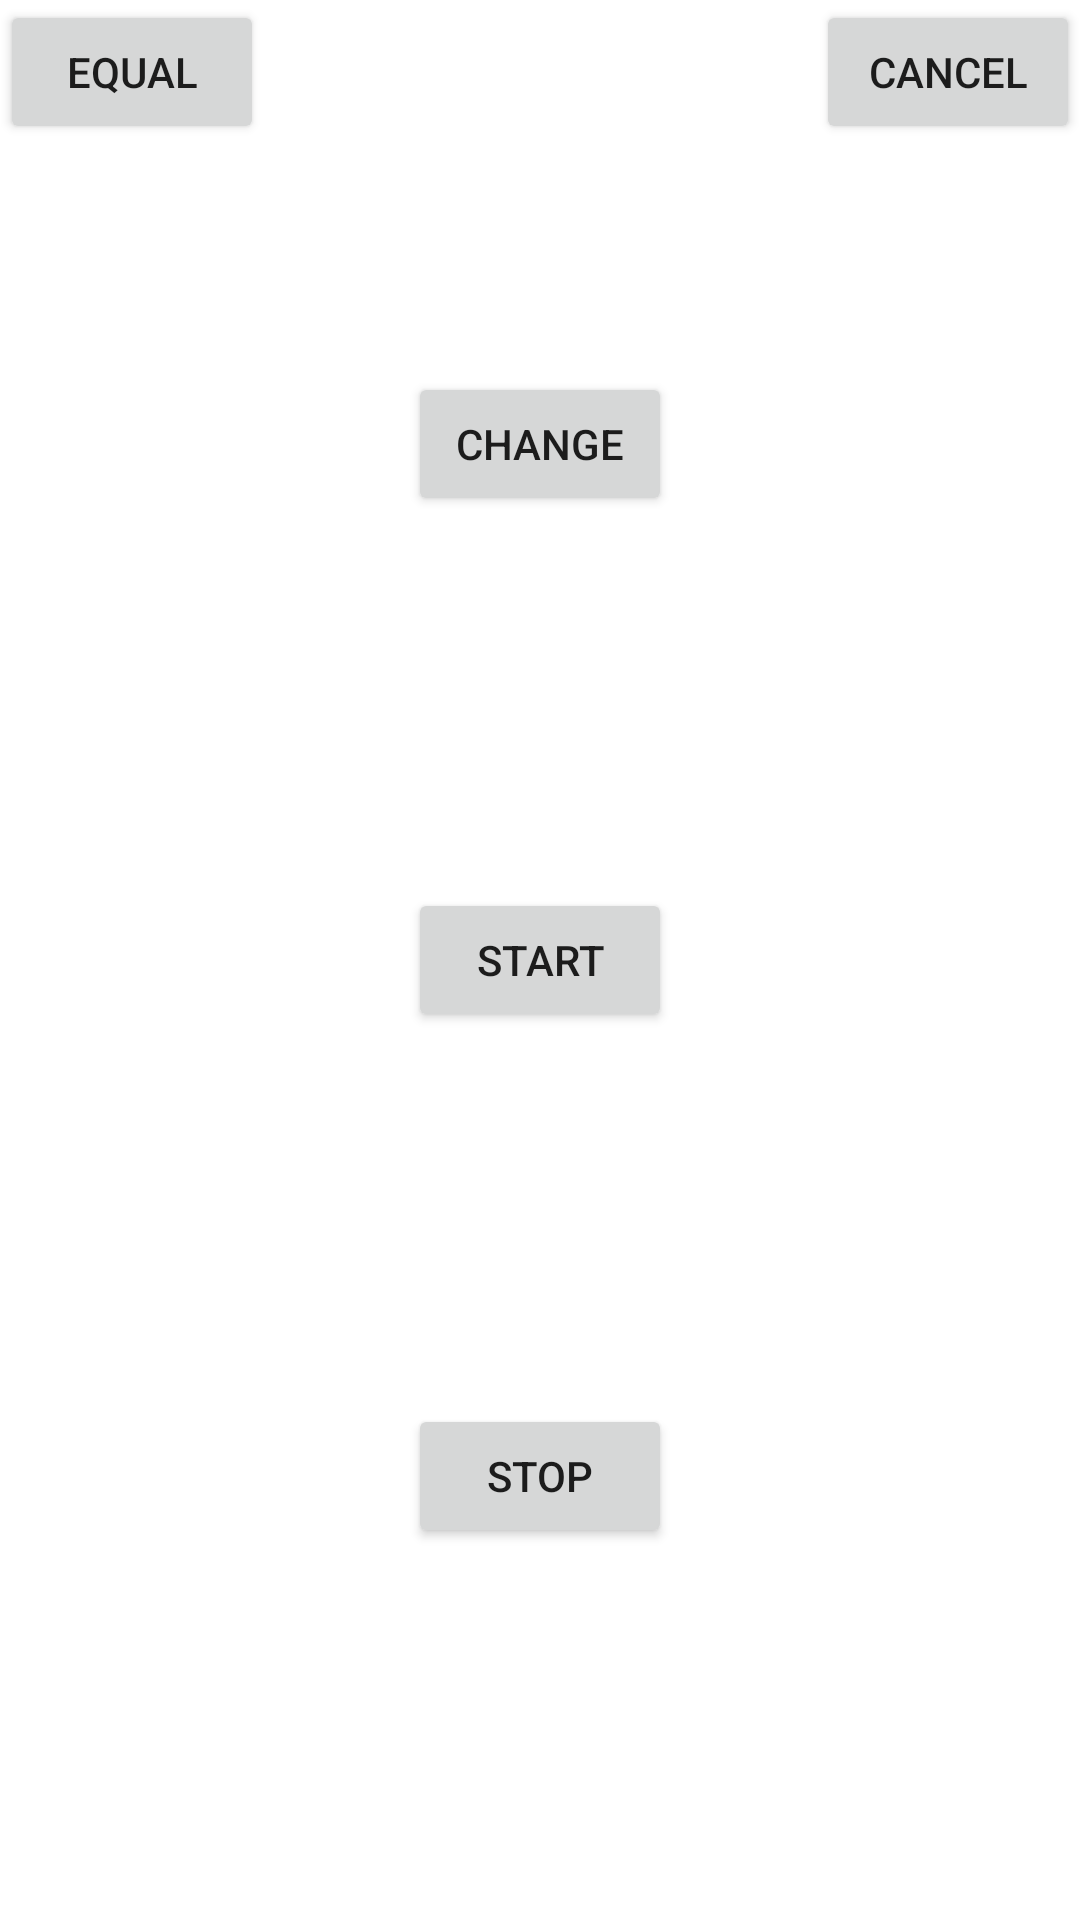

Android layout source for this screen:
<!-- AndroidManifest.xml: application theme Theme.Fumolizer -->
<!-- res/layout/activity_main.xml -->
<?xml version="1.0" encoding="utf-8"?>
<androidx.constraintlayout.widget.ConstraintLayout xmlns:android="http://schemas.android.com/apk/res/android"
    xmlns:app="http://schemas.android.com/apk/res-auto"
    xmlns:tools="http://schemas.android.com/tools"
    android:layout_width="match_parent"
    android:layout_height="match_parent">

    <Button
        android:id="@+id/button_main_audioTest"
        android:layout_width="wrap_content"
        android:layout_height="wrap_content"
        android:text="Start"
        app:layout_constraintBottom_toBottomOf="parent"
        app:layout_constraintEnd_toEndOf="parent"
        app:layout_constraintStart_toStartOf="parent"
        app:layout_constraintTop_toTopOf="parent" />

    <Button
        android:id="@+id/stop"
        android:layout_width="wrap_content"
        android:layout_height="wrap_content"
        android:text="Stop"
        app:layout_constraintBottom_toBottomOf="parent"
        app:layout_constraintEnd_toEndOf="parent"
        app:layout_constraintStart_toStartOf="parent"
        app:layout_constraintTop_toBottomOf="@+id/button_main_audioTest" />

    <Button
        android:id="@+id/button2"
        android:layout_width="wrap_content"
        android:layout_height="wrap_content"
        android:text="change"
        app:layout_constraintBottom_toTopOf="@+id/button_main_audioTest"
        app:layout_constraintEnd_toEndOf="parent"
        app:layout_constraintStart_toStartOf="parent"
        app:layout_constraintTop_toTopOf="parent" />

    <Button
        android:id="@+id/button3"
        android:layout_width="wrap_content"
        android:layout_height="wrap_content"
        android:text="equal"
        app:layout_constraintStart_toStartOf="parent"
        app:layout_constraintTop_toTopOf="parent" />

    <Button
        android:id="@+id/cancel"
        android:layout_width="wrap_content"
        android:layout_height="wrap_content"
        android:text="Cancel"
        app:layout_constraintEnd_toEndOf="parent"
        app:layout_constraintTop_toTopOf="parent" />
</androidx.constraintlayout.widget.ConstraintLayout>
<!-- resources referenced by this layout -->
<resources>
  <style name="Theme.Fumolizer" parent="Theme.MaterialComponents.DayNight.DarkActionBar">
          
          <item name="colorPrimary">@color/purple_500</item>
          <item name="colorPrimaryVariant">@color/purple_700</item>
          <item name="colorOnPrimary">@color/white</item>
          
          <item name="colorSecondary">@color/teal_200</item>
          <item name="colorSecondaryVariant">@color/teal_700</item>
          <item name="colorOnSecondary">@color/black</item>
          
          <item name="android:statusBarColor" tools:targetApi="l">?attr/colorPrimaryVariant</item>
          
      </style>
  <!-- not gathered from this repository: default colours our renderer supplied (Android Studio template values) -->
  <color name="purple_500">#FF6200EE</color>
  <color name="purple_700">#FF3700B3</color>
  <color name="teal_200">#FF03DAC5</color>
  <color name="teal_700">#FF018786</color>
  <color name="black">#FF000000</color>
  <color name="white">#FFFFFFFF</color>
</resources>
